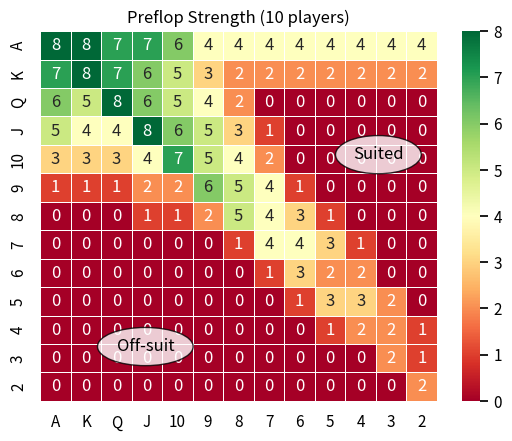

Write Python code to recreate this figure.
import pandas as pd
import matplotlib.pyplot as plt
from matplotlib.colors import ListedColormap
import seaborn as sns

sea_style = sns.axes_style()
sea_style['ytick.left'] = False
sea_style['xtick.bottom'] = False
sns.set_theme(style=sea_style)

class Strategy:
    def __init__(self):
        self.strength_table = [
                #A K Q J T 9 8 7 6 5 4 3 2 (suited)
                [8,8,7,7,6,4,4,4,4,4,4,4,4], # A
                [7,8,7,6,5,3,2,2,2,2,2,2,2], # K
                [6,5,8,6,5,4,2,0,0,0,0,0,0], # Q
                [5,4,4,8,6,5,3,1,0,0,0,0,0], # J
                [3,3,3,4,7,5,4,2,0,0,0,0,0], # T
                [1,1,1,2,2,6,5,4,1,0,0,0,0], # 9
                [0,0,0,1,1,2,5,4,3,1,0,0,0], # 8
                [0,0,0,0,0,0,1,4,4,3,1,0,0], # 7
                [0,0,0,0,0,0,0,1,3,2,2,0,0], # 6
                [0,0,0,0,0,0,0,0,1,3,3,2,0], # 5
                [0,0,0,0,0,0,0,0,0,1,2,2,1], # 4
                [0,0,0,0,0,0,0,0,0,0,0,2,1], # 3
                [0,0,0,0,0,0,0,0,0,0,0,0,2]] # 2
                # (off-suit)


strat = Strategy()

card_name_list = [s.replace('T','10') for s in 'AKQJT98765432']
preflop_strength_df = pd.DataFrame(strat.strength_table, columns=card_name_list, index=card_name_list)

f, ax = plt.subplots()
nplayers = 10
hmh = sns.heatmap(preflop_strength_df, annot=True, fmt='d', linewidths=.5, cmap='RdYlGn', ax=ax).set(title=f'Preflop Strength ({nplayers} players)')
#cmap = ListedColormap(["black", "darkred", "saddlebrown", "sienna", "darkgoldenrod", "darkkhaki", "yellowgreen", "limegreen", "lawngreen"])
#sns.heatmap(preflop_strength_df, annot=True, fmt='d', linewidths=.5, cbar=False, cmap=cmap, ax=ax)
plt.text(10.25, 4.5, "Suited", bbox=dict(boxstyle='ellipse', alpha=0.8, facecolor='#FFFFFF'))
plt.text(2.5, 11.25, "Off-suit", bbox=dict(boxstyle='ellipse', alpha=0.8, facecolor='#FFFFFF'))
plt.show()

